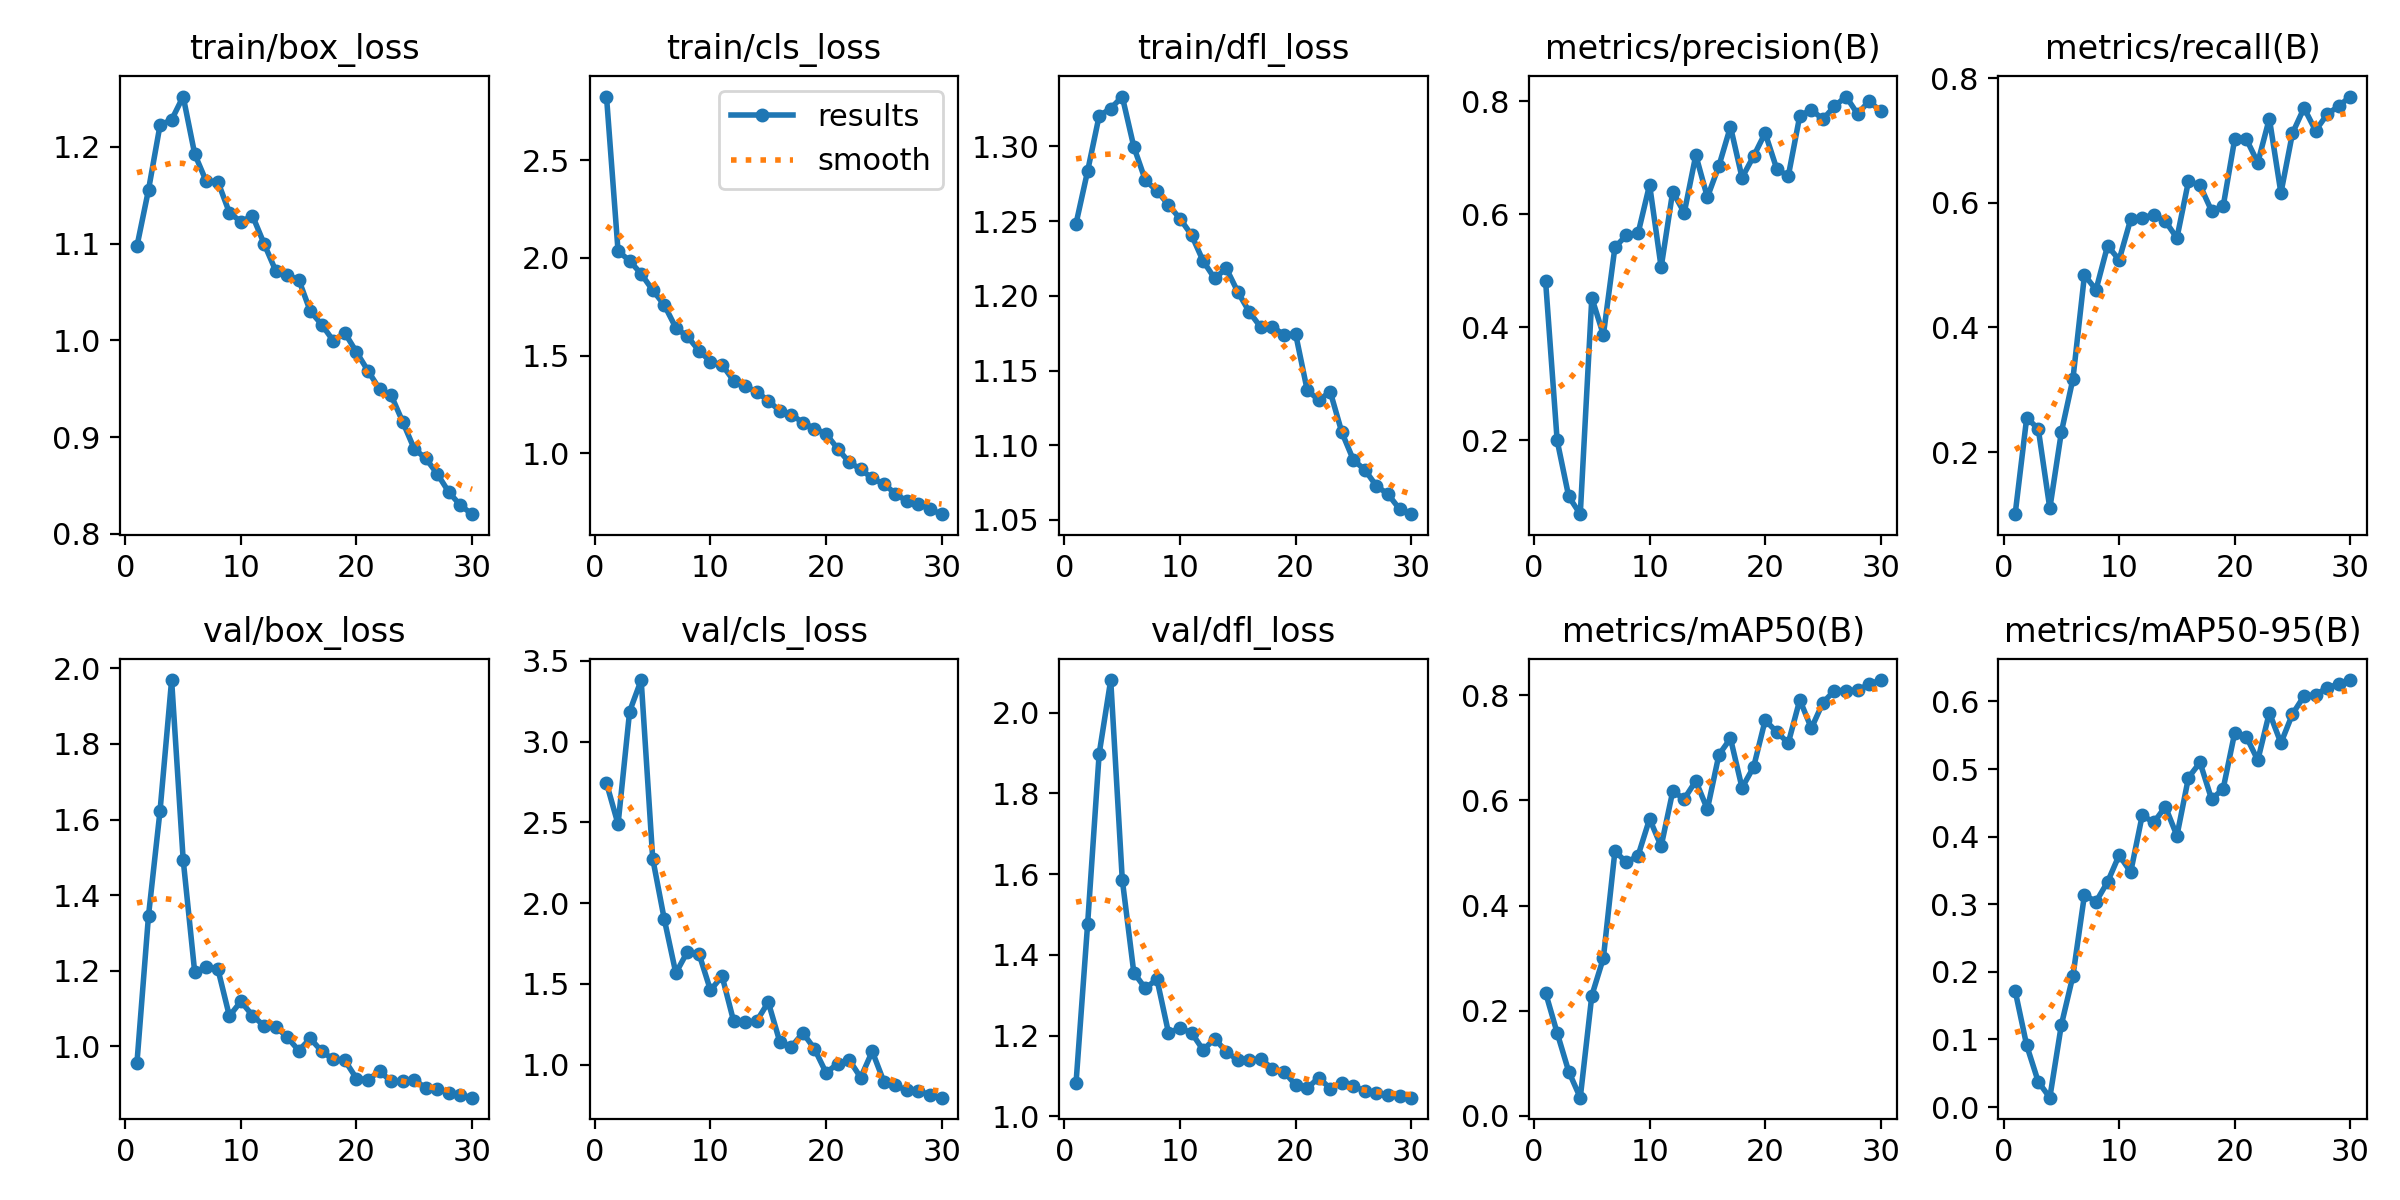

The data file committed next to this chart (first rows):
epoch, time, train/box_loss, train/cls_loss, train/dfl_loss, metrics/precision(B), metrics/recall(B), metrics/mAP50(B), metrics/mAP50-95(B), val/box_loss, val/cls_loss, val/dfl_loss, lr/pg0, lr/pg1, lr/pg2
1, 24.62, 1.097, 2.826, 1.248, 0.4813, 0.1004, 0.2338, 0.172, 0.9567, 2.744, 1.083, 0.0003444, 0.0003444, 0.0003444
2, 46.39, 1.155, 2.035, 1.284, 0.1992, 0.2551, 0.1574, 0.09117, 1.346, 2.489, 1.476, 0.0006768, 0.0006768, 0.0006768
3, 67.87, 1.222, 1.985, 1.32, 0.1, 0.2373, 0.08385, 0.03748, 1.624, 3.187, 1.898, 0.0009858, 0.0009858, 0.0009858
4, 89.84, 1.228, 1.918, 1.325, 0.06865, 0.1096, 0.03401, 0.01387, 1.969, 3.382, 2.081, 0.001001, 0.001001, 0.001001
5, 111, 1.252, 1.834, 1.333, 0.452, 0.2321, 0.2284, 0.1216, 1.494, 2.276, 1.587, 0.0009643, 0.0009643, 0.0009643
6, 132.2, 1.192, 1.759, 1.3, 0.3864, 0.3174, 0.3, 0.1941, 1.196, 1.901, 1.356, 0.0009277, 0.0009277, 0.0009277
7, 153.4, 1.164, 1.642, 1.277, 0.5416, 0.4842, 0.5037, 0.3141, 1.209, 1.567, 1.317, 0.000891, 0.000891, 0.000891
8, 175.4, 1.164, 1.597, 1.27, 0.5628, 0.4606, 0.4819, 0.3038, 1.205, 1.699, 1.34, 0.0008544, 0.0008544, 0.0008544
9, 197.1, 1.132, 1.526, 1.261, 0.566, 0.5311, 0.4948, 0.3331, 1.08, 1.688, 1.207, 0.0008177, 0.0008177, 0.0008177
10, 219.2, 1.123, 1.468, 1.252, 0.6523, 0.5085, 0.565, 0.3726, 1.119, 1.46, 1.218, 0.000781, 0.000781, 0.000781
11, 239.8, 1.129, 1.453, 1.241, 0.5059, 0.5737, 0.5128, 0.3476, 1.082, 1.549, 1.207, 0.0007444, 0.0007444, 0.0007444
12, 261.6, 1.1, 1.371, 1.223, 0.6401, 0.5762, 0.6172, 0.4317, 1.055, 1.27, 1.164, 0.0007077, 0.0007077, 0.0007077
13, 282.9, 1.072, 1.342, 1.212, 0.6027, 0.5808, 0.6032, 0.421, 1.052, 1.262, 1.192, 0.000671, 0.000671, 0.000671
14, 304.2, 1.067, 1.314, 1.218, 0.7049, 0.5706, 0.6372, 0.4444, 1.025, 1.27, 1.16, 0.0006344, 0.0006344, 0.0006344
15, 325.5, 1.063, 1.269, 1.203, 0.6302, 0.5435, 0.5833, 0.4013, 0.9892, 1.387, 1.139, 0.0005977, 0.0005977, 0.0005977
16, 346.3, 1.03, 1.216, 1.189, 0.6859, 0.6348, 0.6871, 0.4874, 1.021, 1.141, 1.139, 0.0005611, 0.0005611, 0.0005611
17, 368, 1.016, 1.197, 1.179, 0.7553, 0.6279, 0.7182, 0.5099, 0.9871, 1.111, 1.142, 0.0005244, 0.0005244, 0.0005244
18, 389, 0.9994, 1.157, 1.179, 0.6649, 0.5873, 0.6242, 0.4555, 0.9657, 1.196, 1.117, 0.0004877, 0.0004877, 0.0004877
19, 410.4, 1.008, 1.126, 1.174, 0.7028, 0.5942, 0.6635, 0.4707, 0.963, 1.098, 1.11, 0.0004511, 0.0004511, 0.0004511
20, 431.6, 0.9879, 1.099, 1.175, 0.744, 0.7022, 0.7527, 0.5537, 0.9153, 0.95, 1.078, 0.0004144, 0.0004144, 0.0004144
21, 456.6, 0.9685, 1.023, 1.137, 0.6807, 0.7025, 0.7308, 0.5481, 0.9122, 1.005, 1.069, 0.0003777, 0.0003777, 0.0003777
22, 477.5, 0.9496, 0.9538, 1.13, 0.6673, 0.6647, 0.7093, 0.5131, 0.9346, 1.03, 1.095, 0.0003411, 0.0003411, 0.0003411
23, 497.7, 0.9433, 0.9182, 1.136, 0.7746, 0.7354, 0.7917, 0.5835, 0.908, 0.9199, 1.069, 0.0003044, 0.0003044, 0.0003044
24, 518.9, 0.9158, 0.8708, 1.109, 0.7852, 0.6157, 0.7376, 0.5385, 0.9075, 1.082, 1.083, 0.0002678, 0.0002678, 0.0002678
25, 539.8, 0.8879, 0.8425, 1.09, 0.7684, 0.7117, 0.7863, 0.5814, 0.9119, 0.8952, 1.075, 0.0002311, 0.0002311, 0.0002311
26, 560.5, 0.878, 0.7934, 1.083, 0.7913, 0.7523, 0.8093, 0.608, 0.8901, 0.872, 1.062, 0.0001944, 0.0001944, 0.0001944
27, 581.1, 0.8619, 0.7535, 1.073, 0.8086, 0.7159, 0.8094, 0.61, 0.8882, 0.8401, 1.056, 0.0001578, 0.0001578, 0.0001578
28, 601.8, 0.8431, 0.739, 1.067, 0.7778, 0.7422, 0.8101, 0.6203, 0.8772, 0.8361, 1.052, 0.0001211, 0.0001211, 0.0001211
29, 622.2, 0.8295, 0.7128, 1.057, 0.8008, 0.7553, 0.8216, 0.6257, 0.8721, 0.8142, 1.049, 8.4436e-05, 8.4436e-05, 8.4436e-05
30, 643.6, 0.8204, 0.6879, 1.054, 0.7823, 0.7706, 0.8294, 0.6317, 0.8647, 0.7954, 1.046, 4.7773e-05, 4.7773e-05, 4.7773e-05
